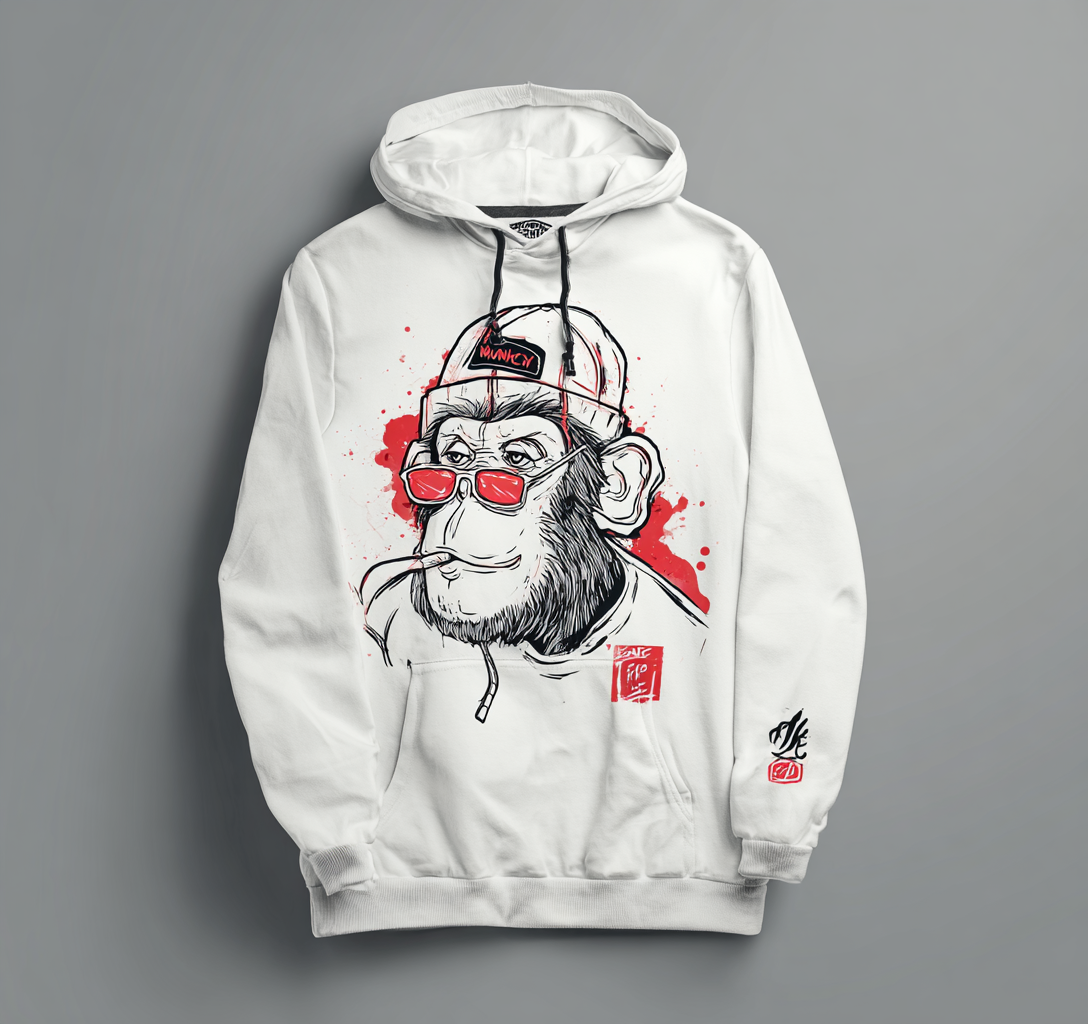
Generation parameters embedded in this image by Midjourney (PNG 'Description' text chunk):
a white hoodie with a "fancy monkey" logo of a monkey with a monacle, in the style of vector illustration, with a simple yet fashion-forward design. the artwork is black lines, with red accents. --chaos 10 --ar 16:15 --stylize 50 --v 7 Job ID: 8e43db56-7701-48c4-87a8-63850d767f2f